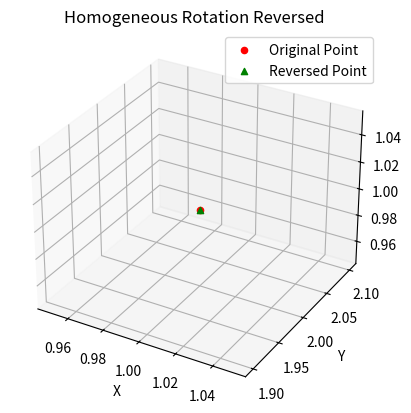

Reproduce this figure in Python.
import numpy as np
import matplotlib.pyplot as plt
from mpl_toolkits.mplot3d import Axes3D


def homogeneous_rotation_matrix(angle, axis):
    axis = axis / np.linalg.norm(axis)
    R = np.eye(4)
    R[:3, :3] = np.array([
        [1, 0, 0],
        [0, np.cos(angle), -np.sin(angle)],
        [0, np.sin(angle), np.cos(angle)]
    ])
    return R


def inverse_homogeneous_rotation_matrix(angle, axis):
    return homogeneous_rotation_matrix(-angle, axis)


x = np.array([1, 2, 1, 1])

rotation_angle = -np.pi / 2
rotation_axis = np.array([1, 0, 0])

M = inverse_homogeneous_rotation_matrix(rotation_angle, rotation_axis)

reversed_point = M @ homogeneous_rotation_matrix(rotation_angle, rotation_axis) @ x

fig = plt.figure()
ax = fig.add_subplot(111, projection='3d')

ax.scatter(x[0], x[1], x[2], color='red', marker='o', label='Original Point')
ax.scatter(reversed_point[0], reversed_point[1], reversed_point[2], color='green', marker='^', label='Reversed Point')

ax.set_xlabel('X')
ax.set_ylabel('Y')
ax.set_zlabel('Z')
ax.legend()
plt.title('Homogeneous Rotation Reversed')

plt.show()
